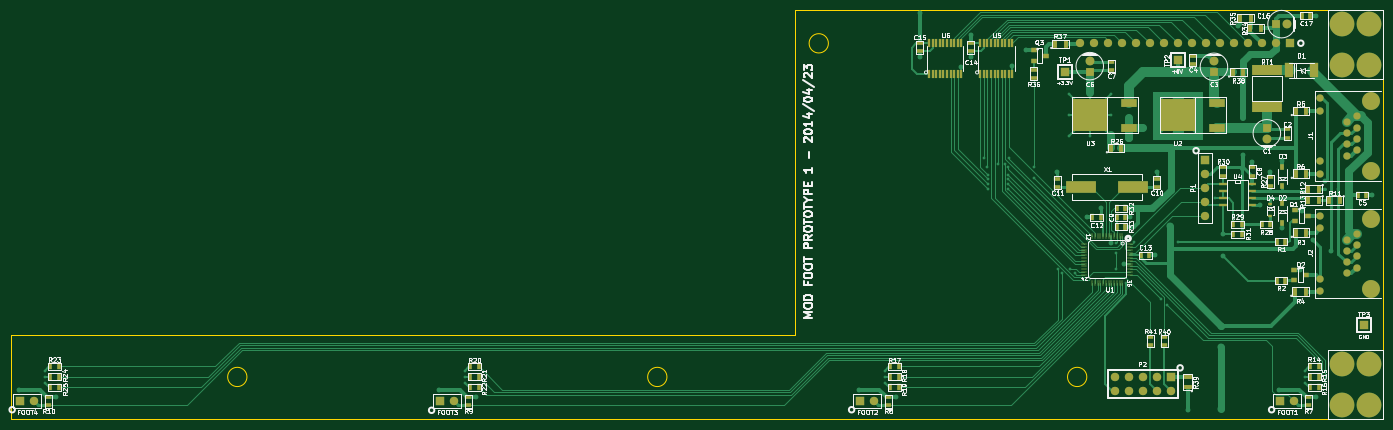
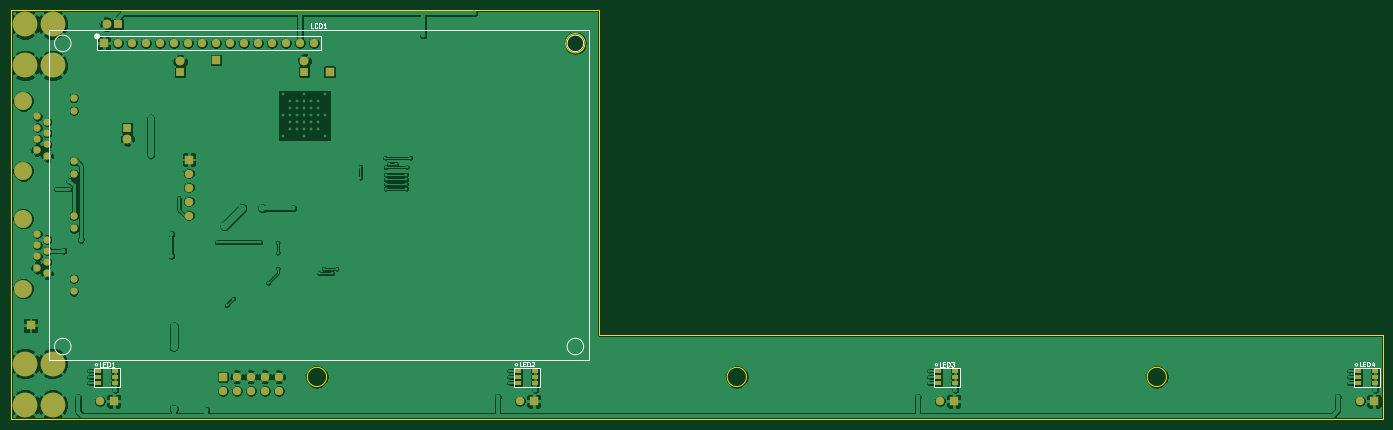
Circuit board: 9 layer files. Board 248.9 x 74.2 mm.
- bottom_copper: MOD_Foot_Prototype1-B_Cu.gbl (180713 bytes)
- bottom_mask: MOD_Foot_Prototype1-B_Mask.gbs (3414 bytes)
- paste: MOD_Foot_Prototype1-B_Paste.gbp (740 bytes)
- bottom_silk: MOD_Foot_Prototype1-B_SilkS.gbo (6195 bytes)
- outline: MOD_Foot_Prototype1-Edge_Cuts.gbr (850 bytes)
- top_copper: MOD_Foot_Prototype1-F_Cu.gtl (48181 bytes)
- top_mask: MOD_Foot_Prototype1-F_Mask.gts (9160 bytes)
- top_silk: MOD_Foot_Prototype1-F_SilkS.gto (103181 bytes)
- drill: MOD_Foot_Prototype1.drl (4077 bytes)

=== bottom_copper: MOD_Foot_Prototype1-B_Cu.gbl (180713 bytes, source omitted) ===
=== bottom_mask: MOD_Foot_Prototype1-B_Mask.gbs ===
G04 #@! TF.FileFunction,Soldermask,Bot*
%FSLAX46Y46*%
G04 Gerber Fmt 4.6, Leading zero omitted, Abs format (unit mm)*
G04 Created by KiCad (PCBNEW (2014-jul-16 BZR unknown)-product) date Sex 05 Dez 2014 16:34:58 BRST*
%MOMM*%
G01*
G04 APERTURE LIST*
%ADD10C,0.152400*%
%ADD11C,1.600000*%
%ADD12R,1.600000X1.600000*%
%ADD13C,4.500000*%
%ADD14R,1.524000X1.524000*%
%ADD15C,1.524000*%
%ADD16C,1.320800*%
%ADD17C,3.251200*%
%ADD18C,1.500000*%
%ADD19R,1.500000X1.500000*%
%ADD20R,1.300000X0.700000*%
%ADD21R,1.700000X1.700000*%
G04 APERTURE END LIST*
D10*
D11*
X227838000Y-23352000D03*
D12*
X227838000Y-21352000D03*
D11*
X218236800Y-9287000D03*
D12*
X218236800Y-11287000D03*
D11*
X195707000Y-9160000D03*
D12*
X195707000Y-11160000D03*
D11*
X231505000Y-2540000D03*
D12*
X229505000Y-2540000D03*
D13*
X246390800Y-2523800D03*
X246390800Y-10023800D03*
X241390800Y-2523800D03*
X241390800Y-10023800D03*
X246390800Y-64131500D03*
X246390800Y-71631500D03*
X241390800Y-64131500D03*
X241390800Y-71631500D03*
D14*
X230268780Y-70967600D03*
D15*
X232808780Y-70967600D03*
D14*
X154068780Y-70967600D03*
D15*
X156608780Y-70967600D03*
D14*
X77868780Y-70967600D03*
D15*
X80408780Y-70967600D03*
D14*
X1668780Y-70967600D03*
D15*
X4208780Y-70967600D03*
D16*
X237528100Y-15989300D03*
X237528100Y-18275300D03*
X237528100Y-27419300D03*
X237528100Y-29705300D03*
X242354100Y-26403300D03*
X242354100Y-24371300D03*
X242354100Y-22339300D03*
X242354100Y-20307300D03*
X244132100Y-23355300D03*
X244132100Y-21323300D03*
X244132100Y-25387300D03*
X244132100Y-19291300D03*
D17*
X246672100Y-16497300D03*
X246672100Y-29197300D03*
D16*
X237528100Y-37325300D03*
X237528100Y-39611300D03*
X237528100Y-48755300D03*
X237528100Y-51041300D03*
X242354100Y-47739300D03*
X242354100Y-45707300D03*
X242354100Y-43675300D03*
X242354100Y-41643300D03*
X244132100Y-44691300D03*
X244132100Y-42659300D03*
X244132100Y-46723300D03*
X244132100Y-40627300D03*
D17*
X246672100Y-37833300D03*
X246672100Y-50533300D03*
D18*
X196480000Y-6028000D03*
X193940000Y-6028000D03*
X206640000Y-6028000D03*
X204100000Y-6028000D03*
X201560000Y-6028000D03*
X214260000Y-6028000D03*
X211720000Y-6028000D03*
X209180000Y-6028000D03*
X224420000Y-6028000D03*
X221880000Y-6028000D03*
X219340000Y-6028000D03*
D19*
X232040000Y-6028000D03*
D18*
X229500000Y-6028000D03*
X199020000Y-6028000D03*
X226960000Y-6028000D03*
X216800000Y-6028000D03*
D20*
X233088780Y-65448000D03*
X233088780Y-66548000D03*
X233088780Y-67648000D03*
X229988780Y-67648000D03*
X229988780Y-66548000D03*
X229988780Y-65448000D03*
X156888780Y-65448000D03*
X156888780Y-66548000D03*
X156888780Y-67648000D03*
X153788780Y-67648000D03*
X153788780Y-66548000D03*
X153788780Y-65448000D03*
X80688780Y-65448000D03*
X80688780Y-66548000D03*
X80688780Y-67648000D03*
X77588780Y-67648000D03*
X77588780Y-66548000D03*
X77588780Y-65448000D03*
X4488780Y-65448000D03*
X4488780Y-66548000D03*
X4488780Y-67648000D03*
X1388780Y-67648000D03*
X1388780Y-66548000D03*
X1388780Y-65448000D03*
D14*
X216623900Y-27101800D03*
D15*
X216623900Y-29641800D03*
X216623900Y-32181800D03*
X216623900Y-34721800D03*
D18*
X216623900Y-37261800D03*
D14*
X210502500Y-66535300D03*
D15*
X210502500Y-69075300D03*
X207962500Y-66535300D03*
X207962500Y-69075300D03*
X205422500Y-66535300D03*
X205422500Y-69075300D03*
X202882500Y-66535300D03*
X202882500Y-69075300D03*
X200342500Y-66535300D03*
X200342500Y-69075300D03*
D21*
X191135000Y-11176000D03*
X211759800Y-9017000D03*
X245389400Y-57200800D03*
M02*

=== paste: MOD_Foot_Prototype1-B_Paste.gbp ===
G04 (created by PCBNEW (2013-07-07 BZR 4022)-stable) date 23/04/2014 17:50:20*
%MOIN*%
G04 Gerber Fmt 3.4, Leading zero omitted, Abs format*
%FSLAX34Y34*%
G01*
G70*
G90*
G04 APERTURE LIST*
%ADD10C,0.006*%
%ADD11R,0.0511811X0.0275591*%
G04 APERTURE END LIST*
G54D10*
G54D11*
X91767Y-25766D03*
X91767Y-26200D03*
X91767Y-26633D03*
X90546Y-26633D03*
X90546Y-26200D03*
X90546Y-25766D03*
X61767Y-25766D03*
X61767Y-26200D03*
X61767Y-26633D03*
X60546Y-26633D03*
X60546Y-26200D03*
X60546Y-25766D03*
X1767Y-25766D03*
X1767Y-26200D03*
X1767Y-26633D03*
X546Y-26633D03*
X546Y-26200D03*
X546Y-25766D03*
X31767Y-25766D03*
X31767Y-26200D03*
X31767Y-26633D03*
X30546Y-26633D03*
X30546Y-26200D03*
X30546Y-25766D03*
M02*

=== bottom_silk: MOD_Foot_Prototype1-B_SilkS.gbo ===
G04 #@! TF.FileFunction,Legend,Bot*
%FSLAX46Y46*%
G04 Gerber Fmt 4.6, Leading zero omitted, Abs format (unit mm)*
G04 Created by KiCad (PCBNEW (2014-jul-16 BZR unknown)-product) date Sex 05 Dez 2014 16:34:58 BRST*
%MOMM*%
G01*
G04 APERTURE LIST*
%ADD10C,0.152400*%
%ADD11C,0.200000*%
%ADD12C,0.508000*%
%ADD13C,0.254000*%
G04 APERTURE END LIST*
D10*
D11*
X241040000Y-61028000D02*
G75*
G03X241040000Y-61028000I-1500000J0D01*
G01*
X148040000Y-61028000D02*
G75*
G03X148040000Y-61028000I-1500000J0D01*
G01*
X148040000Y-6028000D02*
G75*
G03X148040000Y-6028000I-1500000J0D01*
G01*
X241043330Y-6028000D02*
G75*
G03X241043330Y-6028000I-1503330J0D01*
G01*
D12*
X233593981Y-4758000D02*
G75*
G03X233593981Y-4758000I-283981J0D01*
G01*
D13*
X233310000Y-4758000D02*
X192670000Y-4758000D01*
X192670000Y-4758000D02*
X192670000Y-7298000D01*
X192670000Y-7298000D02*
X233310000Y-7298000D01*
X233310000Y-7298000D02*
X233310000Y-4758000D01*
D11*
X242040000Y-3528000D02*
X144040000Y-3528000D01*
X144040000Y-3528000D02*
X144040000Y-63528000D01*
X144040000Y-63528000D02*
X242040000Y-63528000D01*
X242040000Y-63528000D02*
X242040000Y-3528000D01*
X229188780Y-68348000D02*
X229188780Y-64848000D01*
X233888780Y-68348000D02*
X229188780Y-68348000D01*
X233888780Y-68348000D02*
X233888780Y-64848000D01*
X229188780Y-64848000D02*
X233888780Y-64848000D01*
D13*
X233428780Y-64124390D02*
G75*
G02X233428780Y-64124390I0J-223610D01*
G01*
D11*
X152988780Y-68348000D02*
X152988780Y-64848000D01*
X157688780Y-68348000D02*
X152988780Y-68348000D01*
X157688780Y-68348000D02*
X157688780Y-64848000D01*
X152988780Y-64848000D02*
X157688780Y-64848000D01*
D13*
X157228780Y-64124390D02*
G75*
G02X157228780Y-64124390I0J-223610D01*
G01*
D11*
X76788780Y-68348000D02*
X76788780Y-64848000D01*
X81488780Y-68348000D02*
X76788780Y-68348000D01*
X81488780Y-68348000D02*
X81488780Y-64848000D01*
X76788780Y-64848000D02*
X81488780Y-64848000D01*
D13*
X81028780Y-64124390D02*
G75*
G02X81028780Y-64124390I0J-223610D01*
G01*
D11*
X588780Y-68348000D02*
X588780Y-64848000D01*
X5288780Y-68348000D02*
X588780Y-68348000D01*
X5288780Y-68348000D02*
X5288780Y-64848000D01*
X588780Y-64848000D02*
X5288780Y-64848000D01*
D13*
X4828780Y-64124390D02*
G75*
G02X4828780Y-64124390I0J-223610D01*
G01*
D10*
X194088267Y-3195695D02*
X194475314Y-3195695D01*
X194475314Y-2382895D01*
X193352876Y-3118286D02*
X193391581Y-3156990D01*
X193507695Y-3195695D01*
X193585105Y-3195695D01*
X193701219Y-3156990D01*
X193778628Y-3079581D01*
X193817333Y-3002171D01*
X193856038Y-2847352D01*
X193856038Y-2731238D01*
X193817333Y-2576419D01*
X193778628Y-2499010D01*
X193701219Y-2421600D01*
X193585105Y-2382895D01*
X193507695Y-2382895D01*
X193391581Y-2421600D01*
X193352876Y-2460305D01*
X193004533Y-3195695D02*
X193004533Y-2382895D01*
X192811009Y-2382895D01*
X192694895Y-2421600D01*
X192617486Y-2499010D01*
X192578781Y-2576419D01*
X192540076Y-2731238D01*
X192540076Y-2847352D01*
X192578781Y-3002171D01*
X192617486Y-3079581D01*
X192694895Y-3156990D01*
X192811009Y-3195695D01*
X193004533Y-3195695D01*
X191765981Y-3195695D02*
X192230438Y-3195695D01*
X191998209Y-3195695D02*
X191998209Y-2382895D01*
X192075619Y-2499010D01*
X192153028Y-2576419D01*
X192230438Y-2615124D01*
X232443262Y-64667795D02*
X232830309Y-64667795D01*
X232830309Y-63854995D01*
X232172328Y-64242043D02*
X231901395Y-64242043D01*
X231785281Y-64667795D02*
X232172328Y-64667795D01*
X232172328Y-63854995D01*
X231785281Y-63854995D01*
X231436938Y-64667795D02*
X231436938Y-63854995D01*
X231243414Y-63854995D01*
X231127300Y-63893700D01*
X231049891Y-63971110D01*
X231011186Y-64048519D01*
X230972481Y-64203338D01*
X230972481Y-64319452D01*
X231011186Y-64474271D01*
X231049891Y-64551681D01*
X231127300Y-64629090D01*
X231243414Y-64667795D01*
X231436938Y-64667795D01*
X230198386Y-64667795D02*
X230662843Y-64667795D01*
X230430614Y-64667795D02*
X230430614Y-63854995D01*
X230508024Y-63971110D01*
X230585433Y-64048519D01*
X230662843Y-64087224D01*
X156243262Y-64642395D02*
X156630309Y-64642395D01*
X156630309Y-63829595D01*
X155972328Y-64216643D02*
X155701395Y-64216643D01*
X155585281Y-64642395D02*
X155972328Y-64642395D01*
X155972328Y-63829595D01*
X155585281Y-63829595D01*
X155236938Y-64642395D02*
X155236938Y-63829595D01*
X155043414Y-63829595D01*
X154927300Y-63868300D01*
X154849891Y-63945710D01*
X154811186Y-64023119D01*
X154772481Y-64177938D01*
X154772481Y-64294052D01*
X154811186Y-64448871D01*
X154849891Y-64526281D01*
X154927300Y-64603690D01*
X155043414Y-64642395D01*
X155236938Y-64642395D01*
X154462843Y-63907005D02*
X154424138Y-63868300D01*
X154346729Y-63829595D01*
X154153205Y-63829595D01*
X154075795Y-63868300D01*
X154037091Y-63907005D01*
X153998386Y-63984414D01*
X153998386Y-64061824D01*
X154037091Y-64177938D01*
X154501548Y-64642395D01*
X153998386Y-64642395D01*
X80055962Y-64655095D02*
X80443009Y-64655095D01*
X80443009Y-63842295D01*
X79785028Y-64229343D02*
X79514095Y-64229343D01*
X79397981Y-64655095D02*
X79785028Y-64655095D01*
X79785028Y-63842295D01*
X79397981Y-63842295D01*
X79049638Y-64655095D02*
X79049638Y-63842295D01*
X78856114Y-63842295D01*
X78740000Y-63881000D01*
X78662591Y-63958410D01*
X78623886Y-64035819D01*
X78585181Y-64190638D01*
X78585181Y-64306752D01*
X78623886Y-64461571D01*
X78662591Y-64538981D01*
X78740000Y-64616390D01*
X78856114Y-64655095D01*
X79049638Y-64655095D01*
X78314248Y-63842295D02*
X77811086Y-63842295D01*
X78082019Y-64151933D01*
X77965905Y-64151933D01*
X77888495Y-64190638D01*
X77849791Y-64229343D01*
X77811086Y-64306752D01*
X77811086Y-64500276D01*
X77849791Y-64577686D01*
X77888495Y-64616390D01*
X77965905Y-64655095D01*
X78198133Y-64655095D01*
X78275543Y-64616390D01*
X78314248Y-64577686D01*
X3855962Y-64642395D02*
X4243009Y-64642395D01*
X4243009Y-63829595D01*
X3585028Y-64216643D02*
X3314095Y-64216643D01*
X3197981Y-64642395D02*
X3585028Y-64642395D01*
X3585028Y-63829595D01*
X3197981Y-63829595D01*
X2849638Y-64642395D02*
X2849638Y-63829595D01*
X2656114Y-63829595D01*
X2540000Y-63868300D01*
X2462591Y-63945710D01*
X2423886Y-64023119D01*
X2385181Y-64177938D01*
X2385181Y-64294052D01*
X2423886Y-64448871D01*
X2462591Y-64526281D01*
X2540000Y-64603690D01*
X2656114Y-64642395D01*
X2849638Y-64642395D01*
X1688495Y-64100529D02*
X1688495Y-64642395D01*
X1882019Y-63790890D02*
X2075543Y-64371462D01*
X1572381Y-64371462D01*
M02*

=== outline: MOD_Foot_Prototype1-Edge_Cuts.gbr ===
G04 #@! TF.FileFunction,Profile,NP*
%FSLAX46Y46*%
G04 Gerber Fmt 4.6, Leading zero omitted, Abs format (unit mm)*
G04 Created by KiCad (PCBNEW (2014-jul-16 BZR unknown)-product) date Sex 05 Dez 2014 16:34:58 BRST*
%MOMM*%
G01*
G04 APERTURE LIST*
%ADD10C,0.152400*%
%ADD11C,0.200000*%
G04 APERTURE END LIST*
D10*
D11*
X148287680Y-6019800D02*
G75*
G03X148287680Y-6019800I-1750000J0D01*
G01*
X142240000Y0D02*
X142240000Y-58928000D01*
X248920000Y0D02*
X248920000Y-74168000D01*
X248920000Y-74168000D02*
X0Y-74168000D01*
X248920000Y0D02*
X142240000Y0D01*
X42796400Y-66548000D02*
G75*
G03X42796400Y-66548000I-1750000J0D01*
G01*
X118996400Y-66548000D02*
G75*
G03X118996400Y-66548000I-1750000J0D01*
G01*
X195171000Y-66548000D02*
G75*
G03X195171000Y-66548000I-1750000J0D01*
G01*
X0Y-58928000D02*
X142240000Y-58928000D01*
X0Y-74168000D02*
X0Y-58928000D01*
M02*

=== top_copper: MOD_Foot_Prototype1-F_Cu.gtl (48181 bytes, source omitted) ===
=== top_mask: MOD_Foot_Prototype1-F_Mask.gts (9160 bytes, source omitted) ===
=== top_silk: MOD_Foot_Prototype1-F_SilkS.gto (103181 bytes, source omitted) ===
=== drill: MOD_Foot_Prototype1.drl ===
M48
;DRILL file {kicad (2014-jul-16 BZR unknown)-product} date Sex 05 Dez 2014 16:35:00 BRST
;FORMAT={-:-/ absolute / inch / decimal}
FMAT,2
INCH,TZ
T1C0.012
T2C0.020
T3C0.025
T4C0.028
T5C0.035
T6C0.039
T7C0.040
T8C0.059
T9C0.128
T10C0.138
%
G90
G05
M72
T1
X5.2565Y-9.157
X5.2565Y-9.2
X5.2565Y-9.2435
X8.2555Y-9.1565
X8.2555Y-9.2
X8.2555Y-9.2435
X11.2555Y-9.1565
X11.2555Y-9.2
X11.2555Y-9.243
X11.9635Y-7.636
X11.9895Y-7.7015
X11.991Y-7.7555
X11.991Y-7.7885
X11.991Y-7.8215
X11.991Y-7.8555
X12.0665Y-7.6765
X12.115Y-7.6765
X12.1385Y-7.8555
X12.139Y-7.7555
X12.139Y-7.7885
X12.139Y-7.8215
X12.1395Y-7.7015
X12.141Y-7.636
X12.319Y-7.697
X12.319Y-7.7765
X12.49Y-8.4275
X12.5225Y-8.4605
X12.57Y-7.18
X12.57Y-7.33
X12.57Y-7.48
X12.5815Y-8.4275
X12.6145Y-8.4605
X12.62Y-7.23
X12.62Y-7.28
X12.62Y-7.33
X12.62Y-7.38
X12.62Y-7.43
X12.67Y-7.23
X12.67Y-7.28
X12.67Y-7.33
X12.67Y-7.38
X12.67Y-7.43
X12.72Y-7.18
X12.72Y-7.23
X12.72Y-7.28
X12.72Y-7.33
X12.72Y-7.38
X12.72Y-7.43
X12.72Y-7.48
X12.77Y-7.23
X12.77Y-7.28
X12.77Y-7.33
X12.77Y-7.38
X12.77Y-7.43
X12.82Y-7.23
X12.82Y-7.28
X12.82Y-7.33
X12.82Y-7.38
X12.82Y-7.43
X12.87Y-7.18
X12.87Y-7.33
X12.87Y-7.48
X12.91Y-8.2405
X12.91Y-8.313
X12.91Y-8.4255
X12.979Y-8.5285
X13.0365Y-8.2365
X13.197Y-7.18
X13.197Y-7.33
X13.197Y-7.48
X13.2275Y-8.64
X13.245Y-7.28
X13.245Y-7.38
X13.247Y-7.23
X13.247Y-7.33
X13.247Y-7.43
X13.275Y-8.6875
X13.297Y-7.23
X13.297Y-7.28
X13.297Y-7.33
X13.297Y-7.38
X13.297Y-7.43
X13.345Y-7.28
X13.345Y-7.38
X13.347Y-7.18
X13.347Y-7.23
X13.347Y-7.33
X13.347Y-7.43
X13.347Y-7.48
X13.347Y-8.2365
X13.397Y-7.23
X13.397Y-7.28
X13.397Y-7.33
X13.397Y-7.38
X13.397Y-7.43
X13.445Y-7.28
X13.445Y-7.38
X13.447Y-7.23
X13.447Y-7.33
X13.447Y-7.43
X13.497Y-7.18
X13.497Y-7.33
X13.497Y-7.48
X13.6155Y-7.9245
X14.2555Y-9.1565
X14.2555Y-9.2
X14.2555Y-9.243
X14.399Y-7.8595
X14.4965Y-7.8595
T2
X13.0025Y-7.4905
X13.003Y-7.3505
X13.019Y-7.9955
X13.1005Y-7.42
X13.1633Y-7.9955
X13.291Y-8.1235
X13.654Y-8.8375
X13.654Y-8.9875
X13.654Y-9.429
T3
X5.0695Y-9.291
X5.338Y-9.344
X8.0695Y-9.291
X8.338Y-9.344
X11.0695Y-9.2905
X11.338Y-9.344
X11.5055Y-6.913
X11.507Y-6.603
X11.803Y-6.983
X11.87Y-6.7595
X11.87Y-6.913
X12.168Y-6.9825
X12.265Y-6.867
X12.4895Y-7.738
X12.702Y-8.061
X12.7995Y-7.9955
X12.8745Y-8.2405
X12.9645Y-8.3905
X13.0105Y-8.0605
X13.1845Y-8.331
X13.199Y-7.738
X13.419Y-9.4365
X13.669Y-8.182
X13.669Y-8.333
X13.7795Y-6.6929
X13.8175Y-7.3485
X13.8175Y-7.6165
X13.8815Y-7.6645
X13.934Y-7.9745
X14.009Y-7.7345
X14.07Y-9.2905
X14.0965Y-7.6595
X14.0965Y-8.1395
X14.225Y-8.437
X14.2362Y-8.0118
X14.317Y-8.219
X14.335Y-6.62
X14.337Y-9.344
X14.398Y-7.8
X14.4415Y-8.2995
X14.7325Y-7.9005
T4
X12.72Y-6.9406
X12.72Y-7.0194
X13.607Y-6.9456
X13.607Y-7.0244
X13.985Y-7.4206
X13.985Y-7.4994
X14.0506Y-6.68
X14.1294Y-6.68
T5
X14.3665Y-7.2095
X14.3665Y-7.2995
X14.3665Y-7.6595
X14.3665Y-7.7495
X14.3665Y-8.0495
X14.3665Y-8.1395
X14.3665Y-8.4995
X14.3665Y-8.5895
X14.5565Y-7.3795
X14.5565Y-7.4595
X14.5565Y-7.5395
X14.5565Y-7.6195
X14.5565Y-8.2195
X14.5565Y-8.2995
X14.5565Y-8.3795
X14.5565Y-8.4595
X14.6265Y-7.3395
X14.6265Y-7.4195
X14.6265Y-7.4995
X14.6265Y-7.5795
X14.6265Y-8.1795
X14.6265Y-8.2595
X14.6265Y-8.3395
X14.6265Y-8.4195
T6
X12.6504Y-6.8173
X12.7504Y-6.8173
X12.8504Y-6.8173
X12.9504Y-6.8173
X13.0504Y-6.8173
X13.1504Y-6.8173
X13.2504Y-6.8173
X13.3504Y-6.8173
X13.4504Y-6.8173
X13.5435Y-8.047
X13.5504Y-6.8173
X13.6504Y-6.8173
X13.7504Y-6.8173
X13.8504Y-6.8173
X13.9504Y-6.8173
X14.0504Y-6.8173
X14.1504Y-6.8173
T7
X5.0807Y-9.374
X5.1807Y-9.374
X8.0807Y-9.374
X8.1807Y-9.374
X11.0807Y-9.374
X11.1807Y-9.374
X12.9025Y-9.1995
X12.9025Y-9.2995
X13.0025Y-9.1995
X13.0025Y-9.2995
X13.1025Y-9.1995
X13.1025Y-9.2995
X13.2025Y-9.1995
X13.2025Y-9.2995
X13.3025Y-9.1995
X13.3025Y-9.2995
X13.5435Y-7.647
X13.5435Y-7.747
X13.5435Y-7.847
X13.5435Y-7.947
X14.0807Y-9.374
X14.1807Y-9.374
T8
X12.54Y-7.02
X13.352Y-6.935
X14.676Y-8.832
T9
X14.7265Y-7.2295
X14.7265Y-7.7295
X14.7265Y-8.0695
X14.7265Y-8.5695
T10
X14.5186Y-6.6794
X14.5186Y-6.9746
X14.5186Y-9.1049
X14.5186Y-9.4001
X14.7154Y-6.6794
X14.7154Y-6.9746
X14.7154Y-9.1049
X14.7154Y-9.4001
T0
M30

